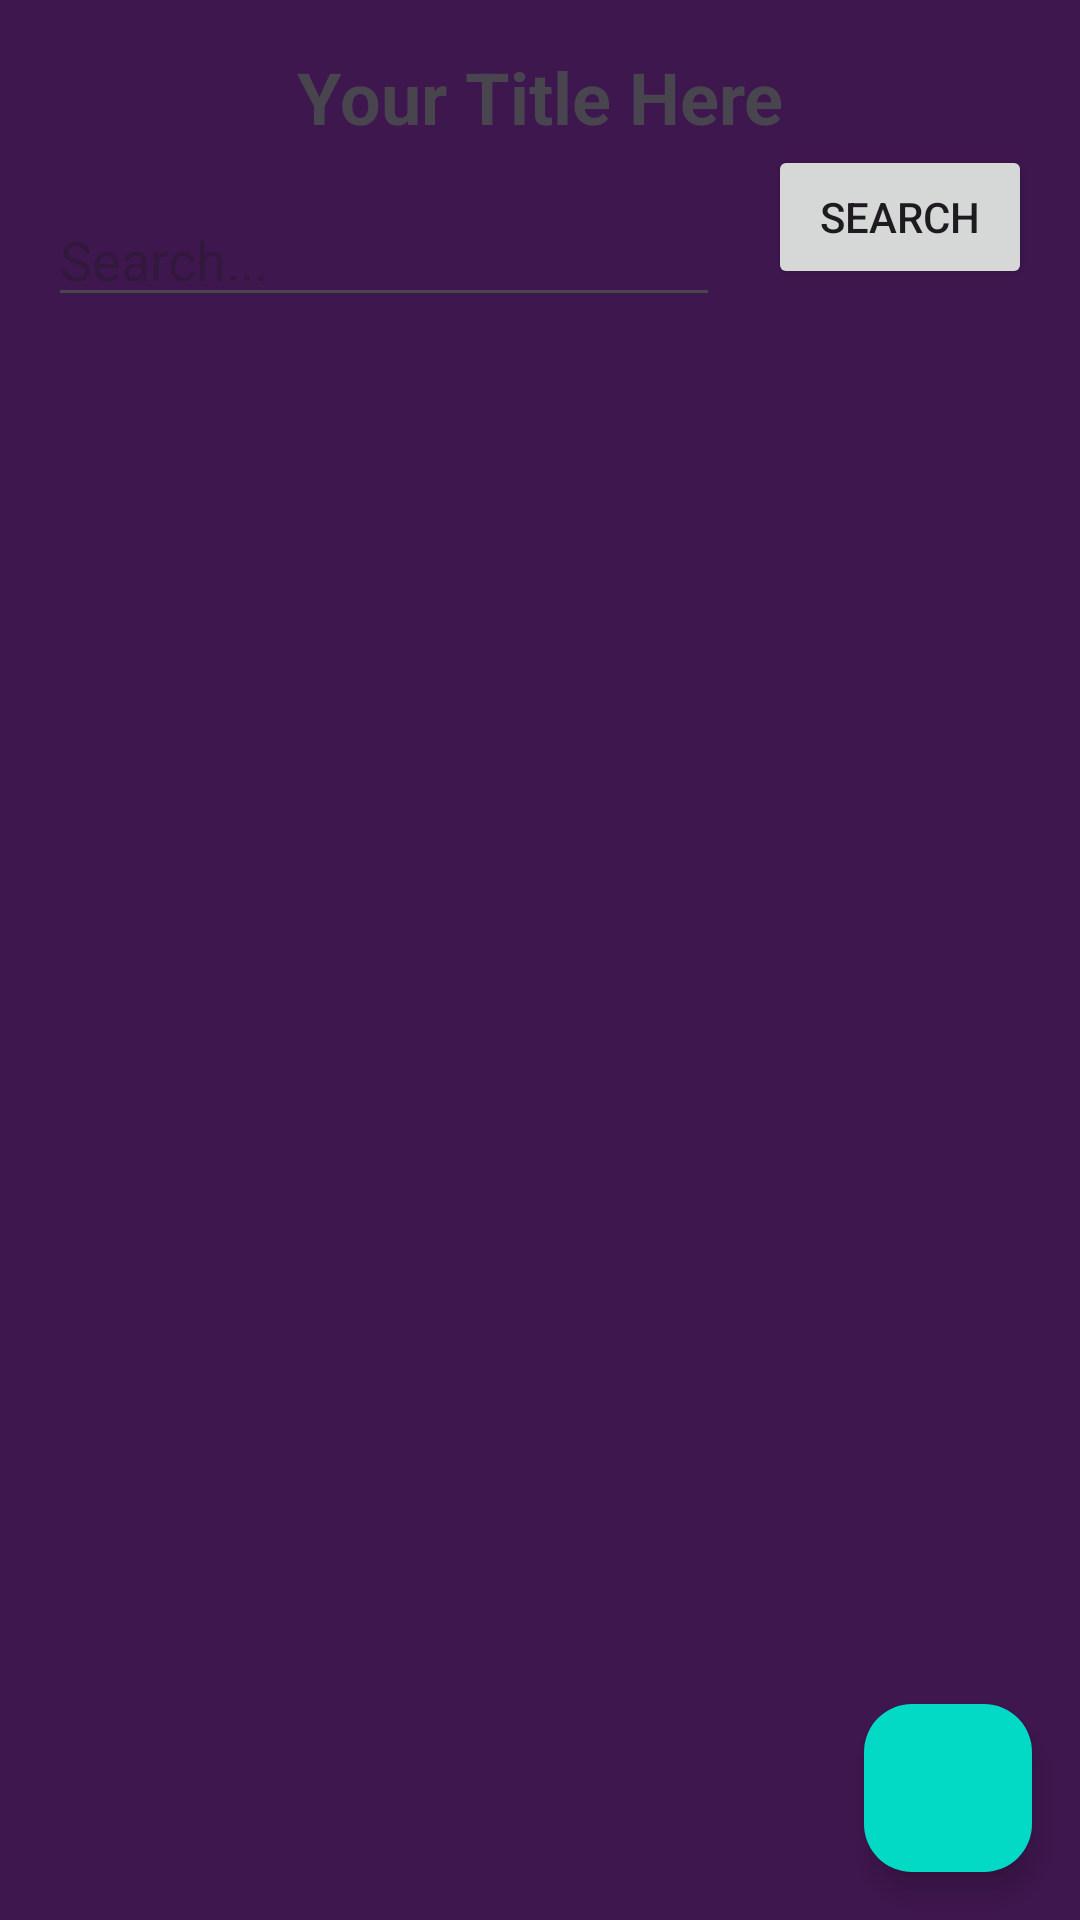

The Android layout XML behind this screen, and the referenced resources:
<!-- AndroidManifest.xml: application theme Theme.Bariuas2 -->
<!-- res/layout/activity_crud.xml -->
<?xml version="1.0" encoding="utf-8"?>
<androidx.constraintlayout.widget.ConstraintLayout xmlns:android="http://schemas.android.com/apk/res/android"
    xmlns:tools="http://schemas.android.com/tools"
    xmlns:app="http://schemas.android.com/apk/res-auto"
    android:id="@+id/main"
    android:layout_width="match_parent"
    android:background="#3f174f"
    android:layout_height="match_parent">

    <TextView
        android:id="@+id/titleActivity"
        android:layout_width="wrap_content"
        android:layout_height="wrap_content"
        android:layout_marginTop="16dp"
        android:text="Your Title Here"
        android:textSize="24sp"
        android:textStyle="bold"
        app:layout_constraintEnd_toEndOf="parent"
        app:layout_constraintStart_toStartOf="parent"
        app:layout_constraintTop_toTopOf="parent" />

    <EditText
        android:id="@+id/searchEditText"
        android:layout_width="0dp"
        android:layout_height="wrap_content"
        android:layout_marginStart="16dp"
        android:layout_marginTop="16dp"
        android:layout_marginEnd="16dp"
        android:hint="Search..."
        android:inputType="text"
        app:layout_constraintEnd_toStartOf="@id/searchButton"
        app:layout_constraintStart_toStartOf="parent"
        app:layout_constraintTop_toBottomOf="@id/titleActivity" />

    <Button
        android:id="@+id/searchButton"
        android:layout_width="wrap_content"
        android:layout_height="wrap_content"
        android:layout_marginEnd="16dp"
        android:text="Search"
        app:layout_constraintEnd_toEndOf="parent"
        app:layout_constraintTop_toBottomOf="@id/titleActivity" />

    <androidx.recyclerview.widget.RecyclerView
        android:id="@+id/recyclerView"
        android:layout_width="0dp"
        android:layout_height="0dp"
        android:clipToPadding="false"
        android:padding="16dp"
        app:layout_constraintBottom_toBottomOf="parent"
        app:layout_constraintEnd_toEndOf="parent"
        app:layout_constraintHorizontal_bias="1.0"
        app:layout_constraintStart_toStartOf="parent"
        app:layout_constraintTop_toBottomOf="@id/searchEditText"
        android:background="@drawable/mesin1"
        app:layout_constraintVertical_bias="1.0" />

    <com.google.android.material.floatingactionbutton.FloatingActionButton
        android:id="@+id/createButton"
        android:layout_width="wrap_content"
        android:layout_height="wrap_content"
        android:layout_margin="16dp"
        android:contentDescription="Test"
        android:src="@drawable/baseline_add_24"
        app:layout_constraintBottom_toBottomOf="parent"
        app:layout_constraintEnd_toEndOf="parent"
        app:backgroundTint="@color/design_default_color_secondary" />

</androidx.constraintlayout.widget.ConstraintLayout>
<!-- resources referenced by this layout -->
<resources>
  <style name="Theme.Bariuas2" parent="Base.Theme.Bariuas2" />
  <style name="Base.Theme.Bariuas2" parent="Theme.Material3.DayNight.NoActionBar">
          
          
      </style>
</resources>
